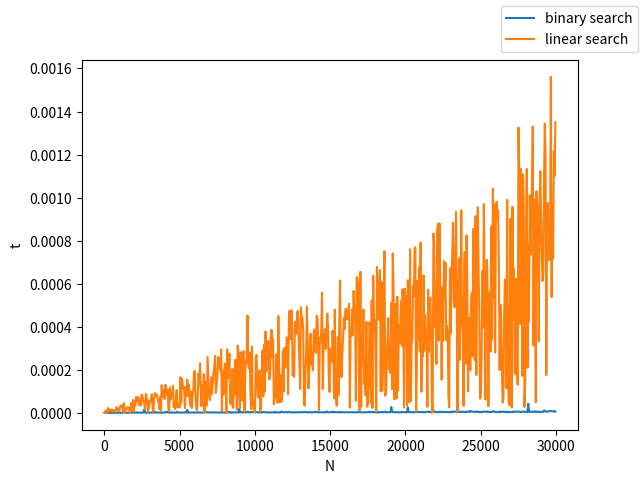

This chart was generated by the following Python code: (Note: this script raises an exception after producing the figure.)
from random import randint
from time import time
import matplotlib.pyplot as plt


def genereer_rij(aantal):
    rij = []
    for i in range(aantal):
        rij.append(randint(0, aantal))
    return rij


def linear_search(lijst, getal):

    index = 0
    while index < len(lijst) and lijst[index] != getal:
        index += 1

    return index < len(lijst)


def binary_search(lijst, low, high, num):
    if low > high:
        return False
    else:
        mid = (high + low) // 2

        if lijst[mid] == num:
            return True
        elif num < lijst[mid]:
            return binary_search(lijst, low, mid - 1, num)
        else:
            return binary_search(lijst, mid + 1, high, num)





n, t_bs, t_ls = [], [], []
i = 10
while i < 30000:
    rij_1 = genereer_rij(i)
    rij_1.sort()
    rij_2 = rij_1.copy()
    getal = rij_1[randint(0, i)]

    # Time of Binary Search
    start = time()
    binary_search(rij_1, 0, len(rij_1) - 1, getal)
    stop = time()
    t_bs.append(stop - start)

    # Time of Linear Search
    start = time()
    linear_search(rij_2, getal)
    stop = time()
    t_ls.append(stop - start)

    n.append(i)
    i += 50

plt.plot(n, t_bs)
plt.plot(n, t_ls)
plt.xlabel("N")
plt.ylabel("t")
plt.gcf().legend(("binary search", "linear search"))
plt.gcf().canvas.set_window_title("Dieter Demuynck")
plt.title("Time measurements")
plt.show()
